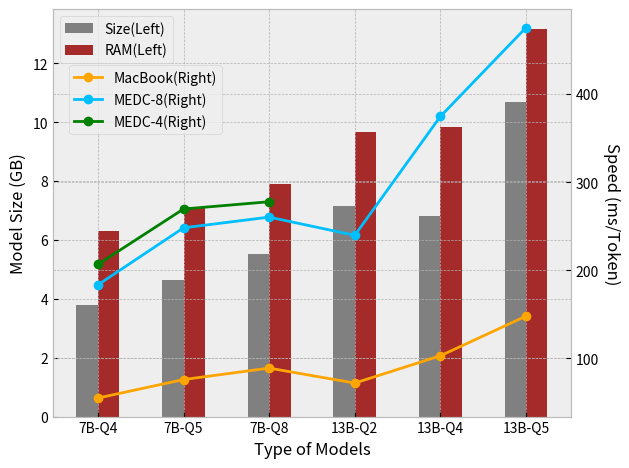

Recreate this plot in Python.
import matplotlib.pyplot as plt
import matplotlib
import numpy as np

matplotlib.use('Agg')
plt.style.use('bmh')

fig = plt.figure(dpi=500)

xlabels = ['7B-Q4', '7B-Q5', '7B-Q8', '13B-Q2', '13B-Q4', '13B-Q5']
x = np.arange(len(xlabels))

# 柱状图
axs = plt.subplot()
width = 0.25
ModelSize = [3.79, 4.63, 5.51, 7.16, 6.8, 10.68]
ModelRAM = [6.29, 7.13, 7.89, 9.66, 9.82, 13.18]
rects1 = axs.bar(x - 0.5 * width, ModelSize, width, label='Size(Left)', color='grey')
rects2 = axs.bar(x + 0.5 * width, ModelRAM, width, label='RAM(Left)',color='brown')
axs.legend()
axs.set_ylabel('Model Size (GB)')

# 折线图
axt = axs.twinx()
xm4 = np.arange(3)
macTime = [55, 76, 89, 72, 103, 148]
m8Time = [183.47, 248.18, 260.38, 239.68, 374.64, 475.43]
m4Time = [206.67, 269.58, 277.82]

axt.plot(x, macTime, marker='o', label='MacBook(Right)', color='orange')
axt.plot(x, m8Time, marker='o', label='MEDC-8(Right)', color='deepskyblue')
axt.plot(xm4, m4Time, marker='o', label='MEDC-4(Right)', color='green')
axt.set_xticks(x, xlabels)

axt.set_ylabel('Speed (ms/Token)', rotation=-90, labelpad=15)
axt.legend(bbox_to_anchor=(0.34, 0.88))

axs.set_xlabel('Type of Models')

fig.tight_layout()
fig.savefig('img.png')